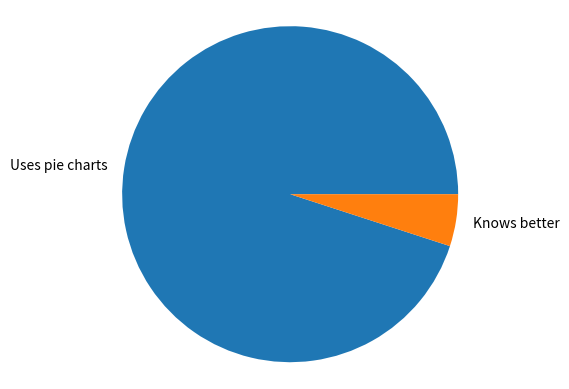

Here is the Python script that generated this plot:
from matplotlib import pyplot as plt
from collections import Counter

'''
 Example #1: Simple line chart - GDP over time
'''
def make_chart_simple_line_chart():
    years = [1950, 1960, 1970, 1980, 1990, 2000, 2010]
    gdp = [300.2, 543.3, 1075.9, 2862.5, 5979.6, 10289.7, 14958.3]

    # Create a line chart, years on x-axis, gdp on y-axis
    plt.plot(years, gdp, color='green', marker='o', linestyle='solid')

    # Add a title
    plt.title("Nominal GDP")

    # Add a label to the y-axis
    plt.ylabel("Billions of $ (USD)")
    plt.show()

'''
 Example #2: Simple bar chart - academy awards per movie
'''
def make_chart_simple_bar_chart():
    movies = ["Annie Hall", "Ben-Hur", "Casablanca", "Gandhi", "West Side Story"]
    num_oscars = [5, 11, 3, 8, 10]

    # bars are by default width 0.8, so we'll add 0.1 to the left coordinates
    # so that each bar is centered
    xs = [i + 0.1 for i, _ in enumerate(movies)]

    # plot bars with left x-coordinates [xs], heights [num_oscars]
    plt.bar(xs, num_oscars)
    plt.ylabel("# of Academy Awards")
    plt.title("My Favorite Movies")

    # label x-axis with movie names at bar centers
    plt.xticks([i + 0.5 for i, _ in enumerate(movies)], movies)

    plt.show()

'''
 Example #3: Using Counter to show a histogram
'''
def make_chart_histogram():
    grades = [83,95,91,87,70,0,85,82,100,67,73,77,0]
    decile = lambda grade: grade // 10 * 10
    histogram = Counter(decile(grade) for grade in grades)

    plt.bar([x for x in histogram.keys()], # shift each bar to the left by 4
            list(histogram.values()),                # give each bar its correct height
            8)                                 # give each bar a width of 8
    plt.axis([-5, 105, 0, 5])                  # x-axis from -5 to 105,
                                               # y-axis from 0 to 5
    plt.xticks([10 * i for i in range(11)])    # x-axis labels at 0, 10, ..., 100
    plt.xlabel("Decile")
    plt.ylabel("# of Students")
    plt.title("Distribution of Exam 1 Grades")
    plt.show()

'''
 Example #4: Misleading axis can create confusing graphs
'''
def make_chart_misleading_y_axis(mislead=True):
    mentions = [500, 505]
    years = [2013, 2014]

    plt.bar([x for x in years], mentions, 0.8)
    plt.xticks(years)
    plt.ylabel("# of times I heard someone say 'data science'")

    # If you don't do this, matplotlib will label the x-axis 0, 1
    # and then add a +2.013e3 off in the corner (bad matplotlib)
    plt.ticklabel_format(useOffset=False)

    # misleading y-axis only shows the part above 500
    if mislead:
        plt.axis([2012.5, 2014.5, 499, 506])
        plt.title("Look at the Huge Increase!")

    else:
        plt.axis([2012.5, 2014.5, 0, 550])
        plt.title("Not So Huge Anymore")
    plt.show()

'''
 Example #5: Adding multiple series to a line chart
'''
def make_chart_several_line_charts():
    variance = [1, 2, 4, 8, 16, 32, 64, 128, 256]
    bias_squared = [256, 128, 64, 32, 16, 8, 4, 2, 1]
    total_error = [x + y for x, y in zip(variance, bias_squared)]
    xs = [i for i, _ in enumerate(variance)]

    # We can make multiple calls to plt.plot
    # to show multiple series on the same chart
    plt.plot(xs, variance,      'g-',   label='variance')       # green solid line
    plt.plot(xs, bias_squared,  'r-.',  label='bias^2')         # red dot-dashed line
    plt.plot(xs, total_error,   'b:',   label='total error')    # blue dotted line

    # Because we've assigned labels to each series
    # we can get a legend for free
    # loc=9 means "top center"
    plt.legend(loc=9)
    plt.xlabel("model complexity")
    plt.title("The Bias-Variance Tradeoff")
    plt.show()

'''
 Example #6: Scatterplots for showing relationships between related data
'''
def make_chart_scatterplot_axes(equal_axes=False):
    friends = [70, 65, 72, 63, 71, 64, 60, 64, 67]
    minutes = [175, 170, 205, 120, 220, 130, 105, 145, 190]
    labels = ['a', 'b', 'c', 'd', 'e', 'f', 'g', 'h', 'i']

    plt.scatter(friends, minutes)

    # label each point
    for label, friend_count, minute_count in zip(labels, friends, minutes):
        plt.annotate(label,
             xy=(friend_count, minute_count),   # put the label with its point
             xytext=(5, -5),                    # but slightly offset
             textcoords='offset points')

    plt.title("Daily Minutes vs. Number of Friends")
    plt.xlabel("# of friends")
    plt.ylabel("daily minutes spent on the site")
    plt.show()

def make_chart_pie_chart():

    plt.pie([0.95, 0.05], labels=["Uses pie charts", "Knows better"])

    # make sure pie is a circle and not an oval
    plt.axis("equal")
    plt.show()

'''
 Main Routine
'''
if __name__ == "__main__":

    # make_chart_simple_line_chart()
    #
    # make_chart_simple_bar_chart()
    #
    # make_chart_histogram()
    #
    # make_chart_misleading_y_axis(mislead=True)
    #
    # make_chart_misleading_y_axis(mislead=False)
    #
    # make_chart_several_line_charts()
    #
    # make_chart_scatterplot_axes(equal_axes=False)
    #
    # make_chart_scatterplot_axes(equal_axes=True)
    #
    make_chart_pie_chart()